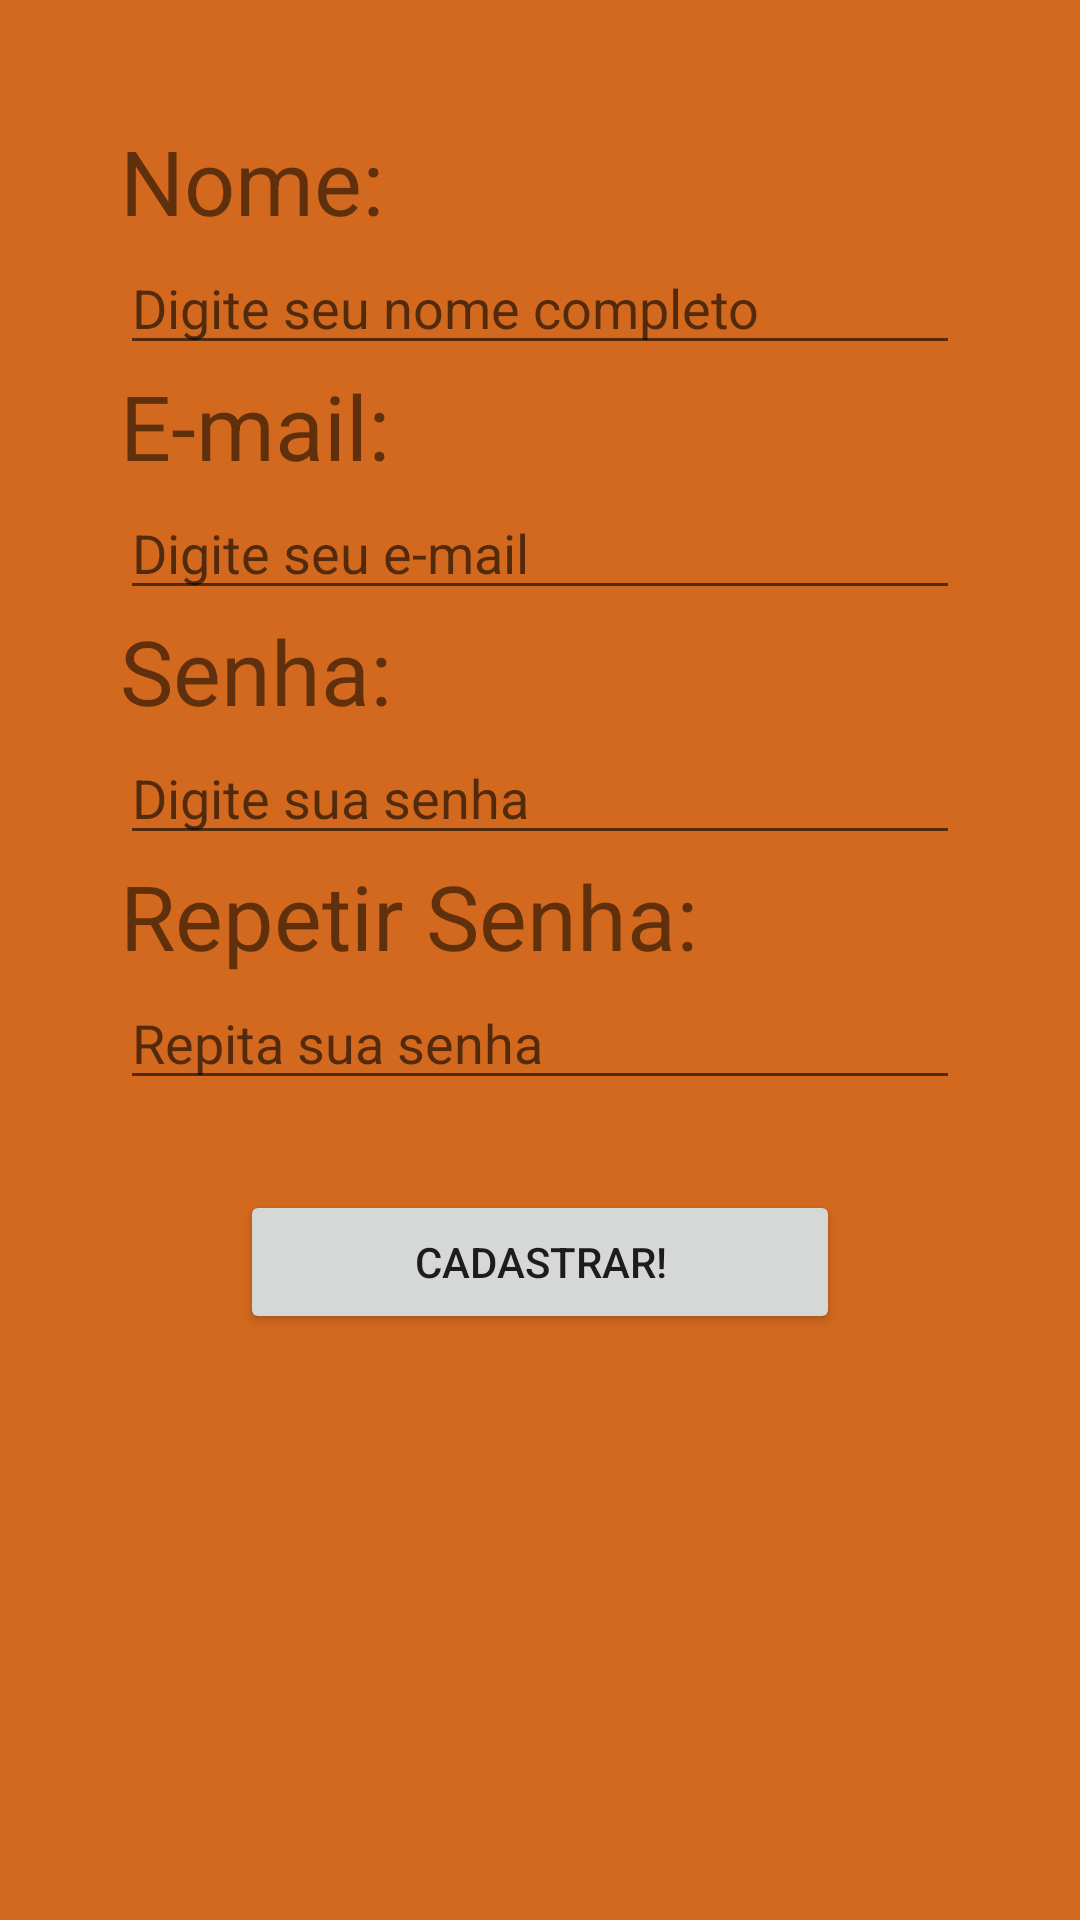

This screen was rendered from an Android layout file. Write that file and the resources it references.
<!-- AndroidManifest.xml: application theme Theme.Mobile2021_2_1 -->
<!-- res/layout/activity_main3.xml -->
<?xml version="1.0" encoding="utf-8"?>
<androidx.constraintlayout.widget.ConstraintLayout xmlns:android="http://schemas.android.com/apk/res/android"
    xmlns:app="http://schemas.android.com/apk/res-auto"
    xmlns:tools="http://schemas.android.com/tools"
    android:layout_width="match_parent"
    android:layout_height="match_parent"
    android:background="@color/chocolate"
    tools:context=".MainActivity3">


    <LinearLayout
        android:layout_width="match_parent"
        android:layout_height="match_parent"
        android:layout_margin="40dp"
        android:orientation="vertical">

        <TextView
            android:id="@+id/textView"
            android:layout_width="match_parent"
            android:layout_height="wrap_content"
            android:textSize="30dp"
            android:text="Nome:" />

        <EditText
            android:id="@+id/editTextTextPersonName"
            android:layout_width="match_parent"
            android:layout_height="wrap_content"
            android:ems="10"
            android:inputType="textPersonName"
            android:hint="Digite seu nome completo"/>

        <TextView
            android:id="@+id/textView2"
            android:layout_width="match_parent"
            android:layout_height="wrap_content"
            android:textSize="30dp"
            android:text="E-mail:" />

        <EditText
            android:id="@+id/editTextTextEmailAddress"
            android:layout_width="match_parent"
            android:layout_height="wrap_content"
            android:ems="10"
            android:inputType="textEmailAddress"
            android:hint="Digite seu e-mail"/>

        <TextView
            android:id="@+id/textView3"
            android:layout_width="match_parent"
            android:layout_height="wrap_content"
            android:textSize="30dp"
            android:text="Senha:" />

        <EditText
            android:id="@+id/editTextTextPassword"
            android:layout_width="match_parent"
            android:layout_height="wrap_content"
            android:ems="10"
            android:inputType="textPassword"
            android:hint="Digite sua senha"/>

        <TextView
            android:id="@+id/textView4"
            android:layout_width="match_parent"
            android:layout_height="wrap_content"
            android:textSize="30dp"
            android:text="Repetir Senha:" />

        <EditText
            android:id="@+id/editTextTextPassword2"
            android:layout_width="match_parent"
            android:layout_height="wrap_content"
            android:ems="10"
            android:inputType="textPassword"
            android:hint="Repita sua senha"/>

        <Button
            android:id="@+id/button"
            android:layout_width="200dp"
            android:layout_height="wrap_content"
            android:layout_gravity="center"
            android:layout_margin="30dp"
            android:text="Cadastrar!" />
    </LinearLayout>
</androidx.constraintlayout.widget.ConstraintLayout>
<!-- resources referenced by this layout -->
<resources>
  <color name="chocolate">#D2691E</color>
  <style name="Theme.Mobile2021_2_1" parent="Theme.MaterialComponents.DayNight.DarkActionBar">
          
          <item name="colorPrimary">@color/purple_500</item>
          <item name="colorPrimaryVariant">@color/purple_700</item>
          <item name="colorOnPrimary">@color/white</item>
          
          <item name="colorSecondary">@color/teal_200</item>
          <item name="colorSecondaryVariant">@color/teal_700</item>
          <item name="colorOnSecondary">@color/black</item>
          
          <item name="android:statusBarColor" tools:targetApi="l">?attr/colorPrimaryVariant</item>
          
      </style>
  <color name="purple_500">#FF6200EE</color>
  <color name="purple_700">#FF3700B3</color>
  <color name="white">#FFFFFFFF</color>
  <color name="teal_200">#FF03DAC5</color>
  <color name="teal_700">#FF018786</color>
  <color name="black">#FF000000</color>
</resources>
